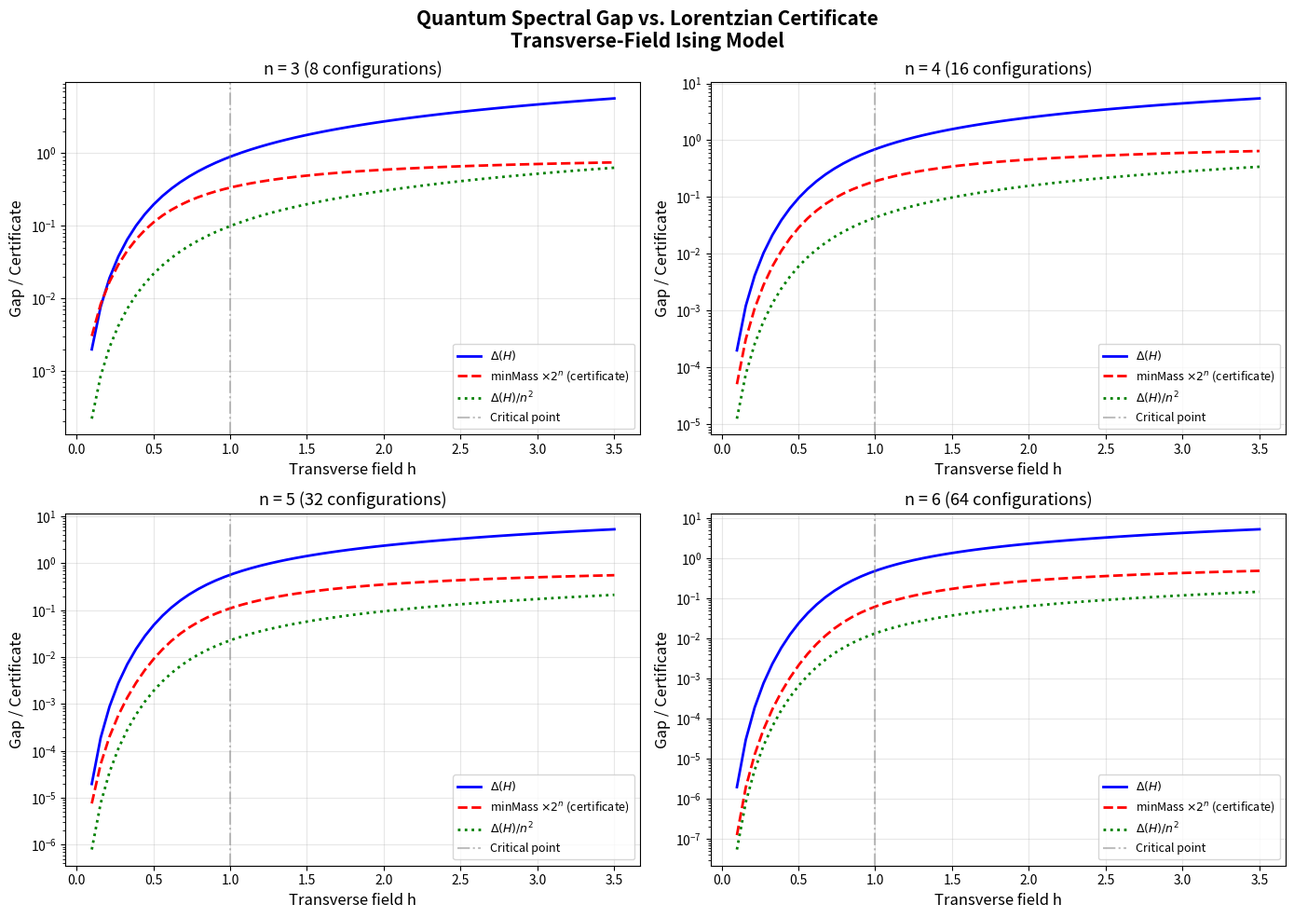

Python code for this plot:
#!/usr/bin/env python3
"""
Visualization 1: Quantum Spectral Gap vs. Surrogate Lorentzian Certificate

Plots the quantum spectral gap Δ(H) alongside the surrogate Lorentzian
certificate (min-mass × dim) for the transverse-field Ising model as the
transverse field h varies. Demonstrates the conjectural inequality:
  Δ(H) / n² ≤ Lorentzian certificate

This visualization is the core empirical test of the quantum-to-classical
gap transfer conjecture.
"""

import numpy as np
import matplotlib
matplotlib.use('Agg')
import matplotlib.pyplot as plt

# ── Pauli / Hamiltonian infrastructure (self-contained) ─────────────────
sigma_x = np.array([[0, 1], [1, 0]], dtype=complex)
sigma_z = np.array([[1, 0], [0, -1]], dtype=complex)
I2 = np.eye(2, dtype=complex)

def kron_chain(ops):
    result = ops[0]
    for op in ops[1:]:
        result = np.kron(result, op)
    return result

def tfim_hamiltonian(n, J=1.0, h=1.0):
    dim = 2**n
    H = np.zeros((dim, dim), dtype=complex)
    for i in range(n - 1):
        ops = [I2] * n; ops[i] = sigma_z; ops[i+1] = sigma_z
        H -= J * kron_chain(ops)
    for i in range(n):
        ops = [I2] * n; ops[i] = sigma_x
        H -= h * kron_chain(ops)
    return H

def ground_state_data(n, h):
    H = tfim_hamiltonian(n, h=h)
    evals = np.linalg.eigvalsh(H)
    evals.sort()
    evecs = np.linalg.eigh(H)[1]
    psi = evecs[:, np.argmin(np.linalg.eigvalsh(H))]
    mu = np.abs(psi)**2
    gap = evals[1] - evals[0]
    min_mass = np.min(mu)
    return gap, min_mass, mu

# ── Main plot ───────────────────────────────────────────────────────────
fig, axes = plt.subplots(2, 2, figsize=(14, 10))

for idx, n in enumerate([3, 4, 5, 6]):
    ax = axes[idx // 2, idx % 2]
    h_vals = np.linspace(0.1, 3.5, 60)
    gaps, certs, min_masses = [], [], []

    for h in h_vals:
        gap, mm, mu = ground_state_data(n, h)
        gaps.append(gap)
        min_masses.append(mm)
        certs.append(mm * 2**n)  # normalized certificate

    gaps = np.array(gaps)
    certs = np.array(certs)
    scaled_gaps = gaps / n**2

    ax.plot(h_vals, gaps, 'b-', linewidth=2, label=r'$\Delta(H)$')
    ax.plot(h_vals, certs, 'r--', linewidth=2, label=r'minMass $\times 2^n$ (certificate)')
    ax.plot(h_vals, scaled_gaps, 'g:', linewidth=2, label=r'$\Delta(H)/n^2$')
    ax.axvline(x=1.0, color='gray', linestyle='-.', alpha=0.5, label='Critical point')

    ax.set_xlabel('Transverse field h', fontsize=12)
    ax.set_ylabel('Gap / Certificate', fontsize=12)
    ax.set_title(f'n = {n} ({2**n} configurations)', fontsize=13)
    ax.legend(fontsize=9)
    ax.set_yscale('log')
    ax.grid(True, alpha=0.3)

fig.suptitle('Quantum Spectral Gap vs. Lorentzian Certificate\n'
             'Transverse-Field Ising Model', fontsize=15, fontweight='bold')
plt.tight_layout()
plt.savefig('viz_gap_certificate.png', dpi=150, bbox_inches='tight')
print("Saved viz_gap_certificate.png")
